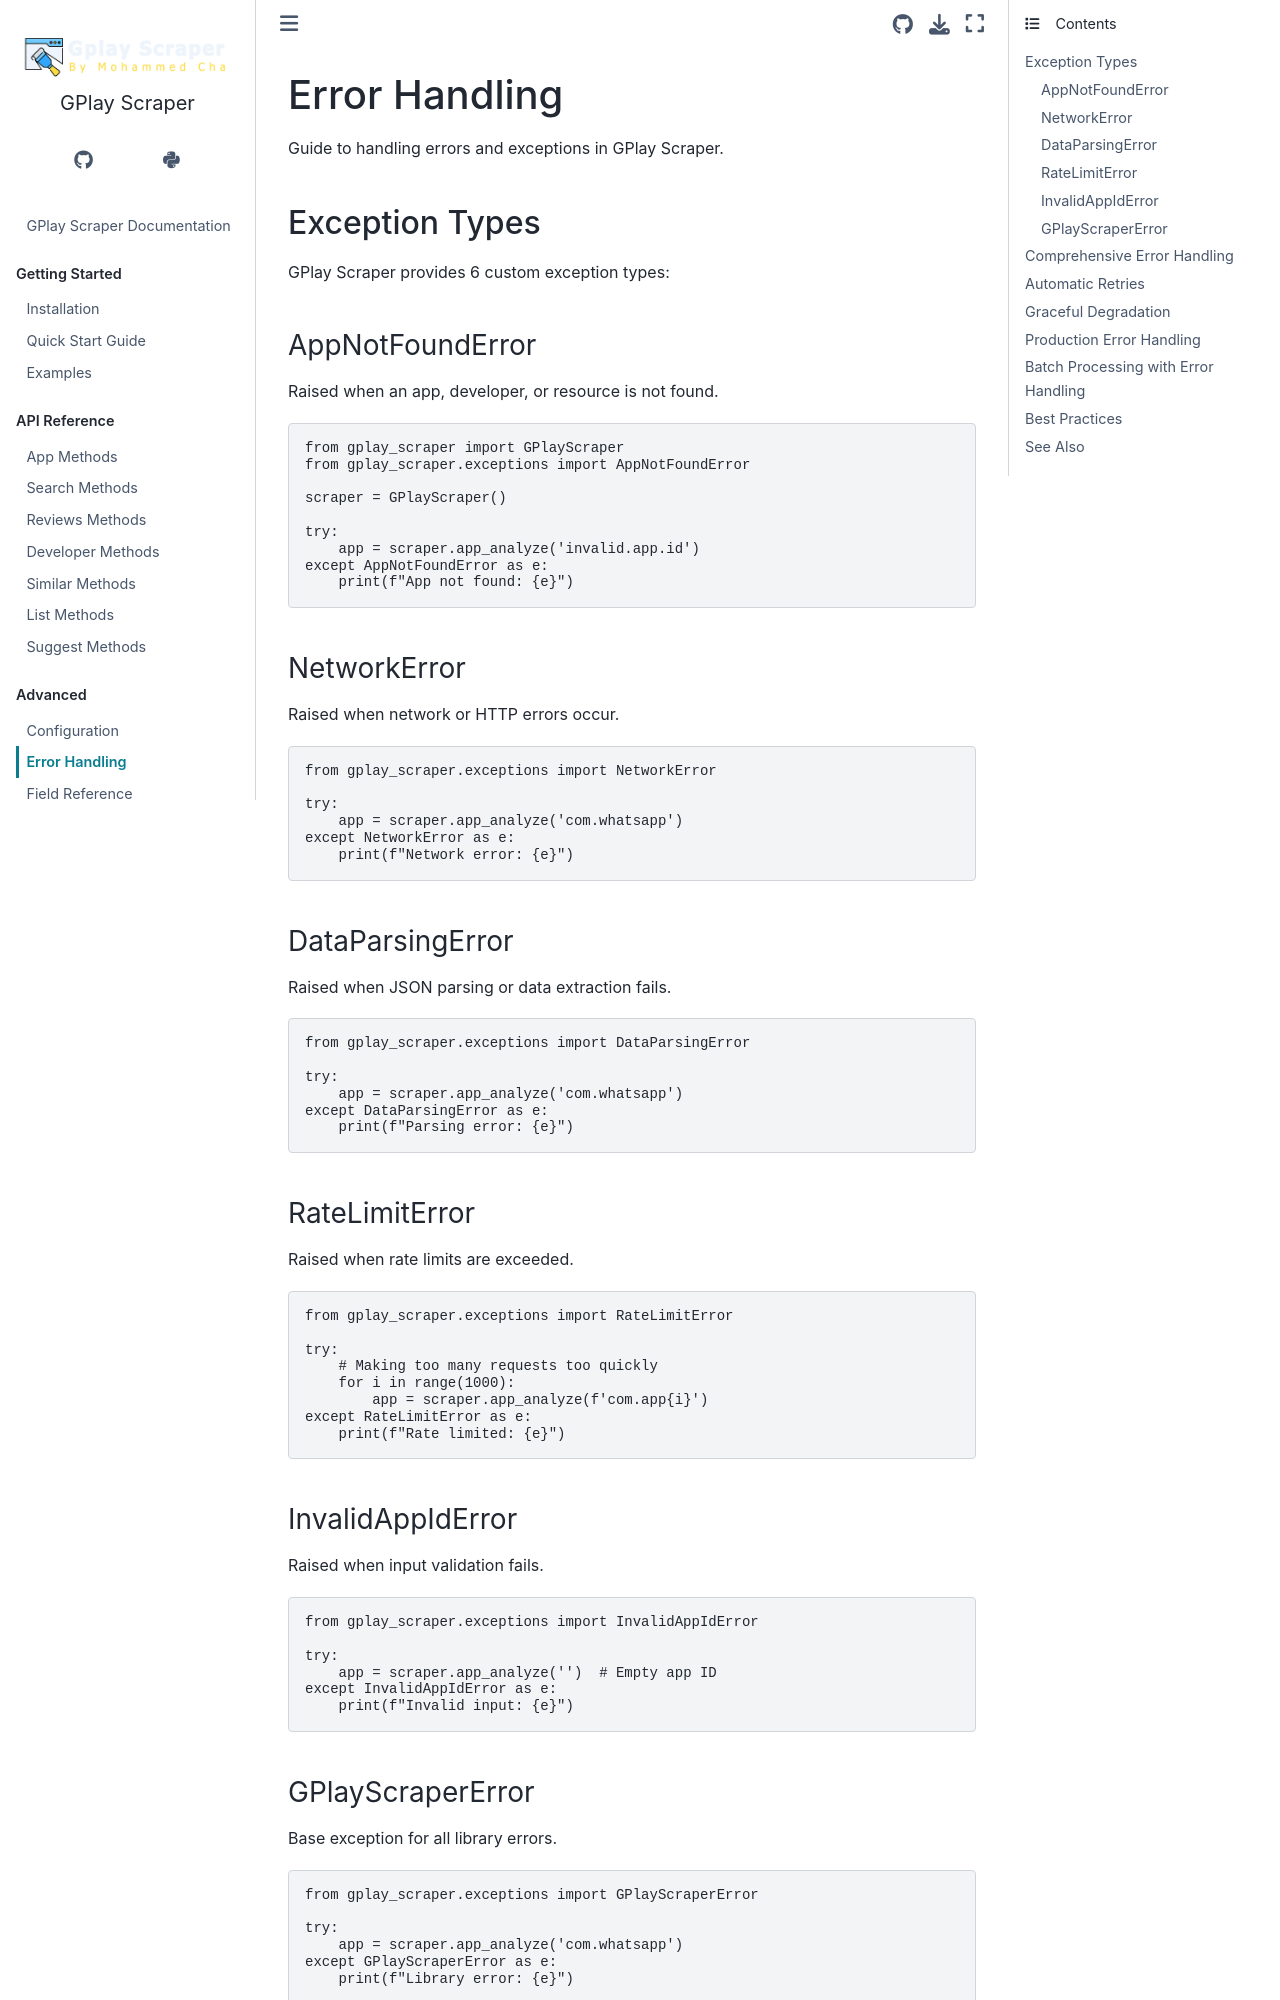

repository: Mohammedcha/gplay-scraper · page: error_handling.html · generator: sphinx

Error Handling
==============

Guide to handling errors and exceptions in GPlay Scraper.

Exception Types
---------------

GPlay Scraper provides 6 custom exception types:

AppNotFoundError
^^^^^^^^^^^^^^^^

Raised when an app, developer, or resource is not found.

.. code-block:: python

   from gplay_scraper import GPlayScraper
   from gplay_scraper.exceptions import AppNotFoundError

   scraper = GPlayScraper()
   
   try:
       app = scraper.app_analyze('invalid.app.id')
   except AppNotFoundError as e:
       print(f"App not found: {e}")

NetworkError
^^^^^^^^^^^^

Raised when network or HTTP errors occur.

.. code-block:: python

   from gplay_scraper.exceptions import NetworkError

   try:
       app = scraper.app_analyze('com.whatsapp')
   except NetworkError as e:
       print(f"Network error: {e}")

DataParsingError
^^^^^^^^^^^^^^^^

Raised when JSON parsing or data extraction fails.

.. code-block:: python

   from gplay_scraper.exceptions import DataParsingError

   try:
       app = scraper.app_analyze('com.whatsapp')
   except DataParsingError as e:
       print(f"Parsing error: {e}")

RateLimitError
^^^^^^^^^^^^^^

Raised when rate limits are exceeded.

.. code-block:: python

   from gplay_scraper.exceptions import RateLimitError

   try:
       # Making too many requests too quickly
       for i in range(1000):
           app = scraper.app_analyze(f'com.app{i}')
   except RateLimitError as e:
       print(f"Rate limited: {e}")

InvalidAppIdError
^^^^^^^^^^^^^^^^^

Raised when input validation fails.

.. code-block:: python

   from gplay_scraper.exceptions import InvalidAppIdError

   try:
       app = scraper.app_analyze('')  # Empty app ID
   except InvalidAppIdError as e:
       print(f"Invalid input: {e}")

GPlayScraperError
^^^^^^^^^^^^^^^^^

Base exception for all library errors.

.. code-block:: python

   from gplay_scraper.exceptions import GPlayScraperError

   try:
       app = scraper.app_analyze('com.whatsapp')
   except GPlayScraperError as e:
       print(f"Library error: {e}")
